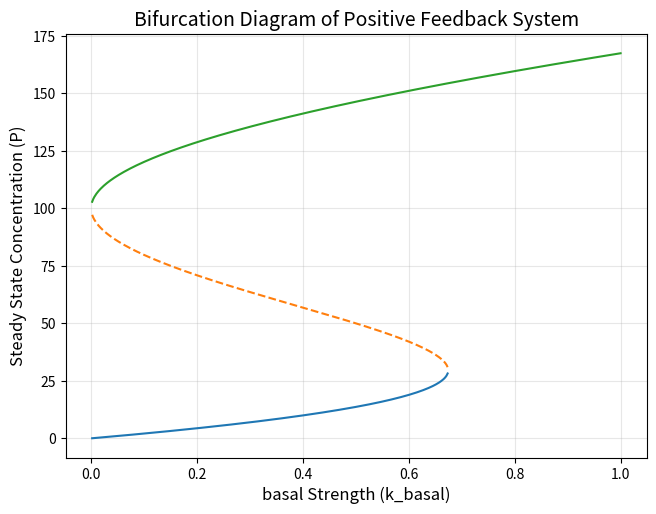

Write the Python code that produced this figure.
import numpy as np
import matplotlib.pyplot as plt
from scipy.optimize import fsolve

# 定义稳态方程（dP/dt = 0）
def model(P, t, params):
    α, β0, β1, K_d, δ, n = params
    dPdt = α * (β0 + β1 * (P**n) / (K_d**n + P**n)) - δ * P
    return dPdt


# Parameters
#params = [1.0, 0.1, 3, 100, 0.01, 9]  # α, β0, β1, K_d, δ, n
t = np.linspace(0, 2000, 1000)         # Time (s)

# Define the model equation to solve (dP/dt = 0)
def steady_state_eq(P, params):
    α, β0, β1, K_d, δ, n = params
    return α * (β0 + β1 * (P**n) / (K_d**n + P**n)) - δ * P

# Find roots numerically
def find_steady_states(params, P_range):
    # Create a grid of initial guesses
    P_guesses = np.linspace(P_range[0], P_range[-1], 100)
    
    # Find unique roots
    solutions = []
    tolerance = 1
    
    for guess in P_guesses:
        sol = fsolve(steady_state_eq, guess, args=(params,))
        if steady_state_eq(sol[0], params) > 1e-4 or steady_state_eq(sol[0], params) < -1e-4:
            continue
        if sol[0] >= 0:  # Physical solutions only
            
            # Check if solution is new
            if not any(abs(sol[0] - existing) < tolerance for existing in solutions):
                solutions.append(sol[0])
    
    return np.sort(np.unique(np.round(solutions, 4)))

# 参数设置
n = 2       # Hill系数
K_d = 100.0      # 半饱和常数
delta = 0.05   # 降解速率
alpha = 1.0   # 生产系数

# 分岔分析参数
k_basal_range = np.linspace(0, 1,500)  # 不同基础激活水平
k_feedback_list = [ 10]  # 反馈强度扫描范围
colors = ['#1f77b4', '#ff7f0e', '#2ca02c', '#d62728', 'black']

plt.figure(figsize=(7.5, 5.5))


P_range = np.linspace(0, 1000, 100)

# 遍历不同k_basal值
for idx, k_feedback in enumerate(k_feedback_list):
    stable_high = []
    stable_middle = []
    stable_low = []
    
    # 扫描反馈强度参数
    for k_basal in k_basal_range:
        # 使用不同初始猜测寻找多解

        params = (alpha, k_basal, k_feedback, K_d, delta, n)
        solutions = find_steady_states(params, P_range)
        
        if ( len(solutions) == 3 ):
            stable_low.append( (k_basal, solutions[0]))
            stable_middle.append( (k_basal, solutions[1]))
            stable_high.append( (k_basal, solutions[2]))
        elif ( len(solutions ) == 1 ):
            if ( solutions[0] < 100 ):
                stable_low.append( (k_basal, solutions[0]))
            elif ( solutions[0] >= 100 ):
                stable_high.append( (k_basal, solutions[0]) )
        
      
    
    # 绘制分岔曲线
    if stable_low:
        x, y = zip(*stable_low)
    #    plt.plot(x, y, color=colors[idx], label=f'k_feedback={k_feedback}', linewidth=2)
        plt.plot(x, y, color=colors[0])
    if stable_middle:
        x, y = zip(*stable_middle)
        plt.plot(x, y, color=colors[1], linestyle='--')
#        plt.plot(x, y, color=colors[idx], linestyle='--' if k_basal>0.1 else '-')
    if stable_high:
        x, y = zip(*stable_high)
        plt.plot(x, y, color=colors[2])
 #       plt.plot(x, y, color=colors[idx], label=f'k_basal={k_basal}', linewidth=2)

# 图形标注
plt.xlabel('basal Strength (k_basal)', fontsize=12)
plt.ylabel('Steady State Concentration (P)', fontsize=12)
plt.title('Bifurcation Diagram of Positive Feedback System', fontsize=14)
plt.grid(alpha=0.3)
#plt.legend()
#plt.xlim(0, 5)
#plt.ylim(0, 6)

# 标注阈值区域
#plt.fill_between([2.8, 5], [0, 0], [6, 6], color='red', alpha=0.1)
#plt.text(3.5, 1.5, 'Bistable Region\n(Tumor possible)', ha='center', color='darkred')

#plt.show()
plt.savefig('steady_state_basal.pdf')